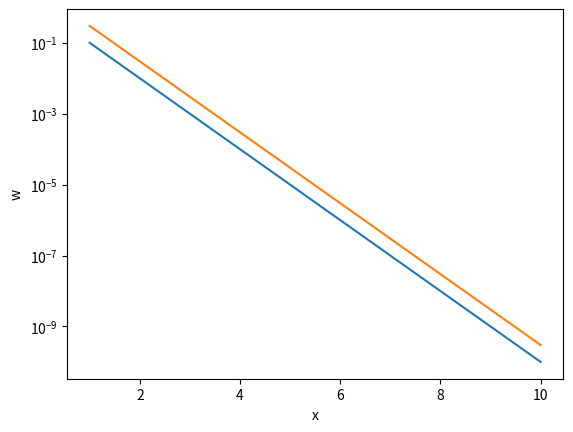

Write the Python code that produced this figure.
import matplotlib.pyplot as plt
import numpy as np # adds necessary packages to 


# ## vectors 
# x = [1, 2, 3]
# y = np.array([1,2,3])
# print('this is 3y', 3*y)


# ## Plotting
# # Now I can make some vectors to plot
# X = np.linspace(0, 2 * np.pi, 100)
# Ya = np.sin(X)
# Yb = np.cos(X)
# plt.plot(X, Ya)
# plt.plot(X, Yb)
# plt.show()

# #What size is X? Can you explain how the command linspace works?
# #If we want to add labels, we can
# X = np.linspace(0, 2 * np.pi, 100)
# Ya = np.sin(X)
# Yb = np.cos(X)
# plt.plot(X, Ya)
# plt.plot(X, Yb)
# plt.xlabel('x')
# plt.ylabel('y')
# plt.show()


## 3.2 Excercises: The Basics
x = np.linspace(1, 10, 10)
y = np.arange(1, 11, 1)


print('the first three entries of x are', x[0:3]) 


w = 10**(-np.linspace(1,10,10))
# these are the entires of w: [1.e-01 1.e-02 1.e-03 1.e-04 1.e-05 1.e-06 1.e-07 1.e-08 1.e-09 1.e-10]
x = np.arange(1, len(w) + 1, 1) 
print(x)

a = plt.semilogy(x, w)
plt.xlabel('x')
plt.ylabel('w')
s = 3*w
plt.semilogy(x,s) # plots a semilogy plot
plt.savefig('test.png') ## prints fig 



## Practical Code Design
import numpy as np
import numpy.linalg as la
import math
def driver():
    n = 2
    x = np.linspace(0,1,n)
    # this is a function handle. You can use it to define
    # functions instead of using a subroutine like you
    # have to in a true low level language.
    
    y = [0,1]
    w = [1,0]
    # evaluate the dot product of y and w
    dp = dotProduct(y,w,n)
    # print the output
    print('the dot product is : ', dp) 
    return

def dotProduct(x,y,n):
    # Computes the dot product of the n x 1 vectors x and y
    dp = 0.
    for j in range(n):
        dp = dp + x[j]*y[j]
    return dp
driver()

# 1. I changed the vectors to the unit vectors

# 2. Matrix multiplication code ONLY SQUARE MATRICIES
def driver():
    n = 2
    x = np.linspace(0,1,n)
    # this is a function handle. You can use it to define
    # functions instead of using a subroutine like you
    # have to in a true low level language.
    
    y = [0,1]
    w = [1,0]
    # evaluate the dot product of y and w
    dp = dotProduct(y,w,n)
    # print the output
    print('the dot product is : ', dp)
    return

def matrixMulti(x,y,n):
    # Computes the dot product of the n x 1 vectors x and y
    dp = 0.
    for j in range(n):
        for i in range(n):
            dp = dp + x[i, j]*y[i, j]
    return dp
driver()